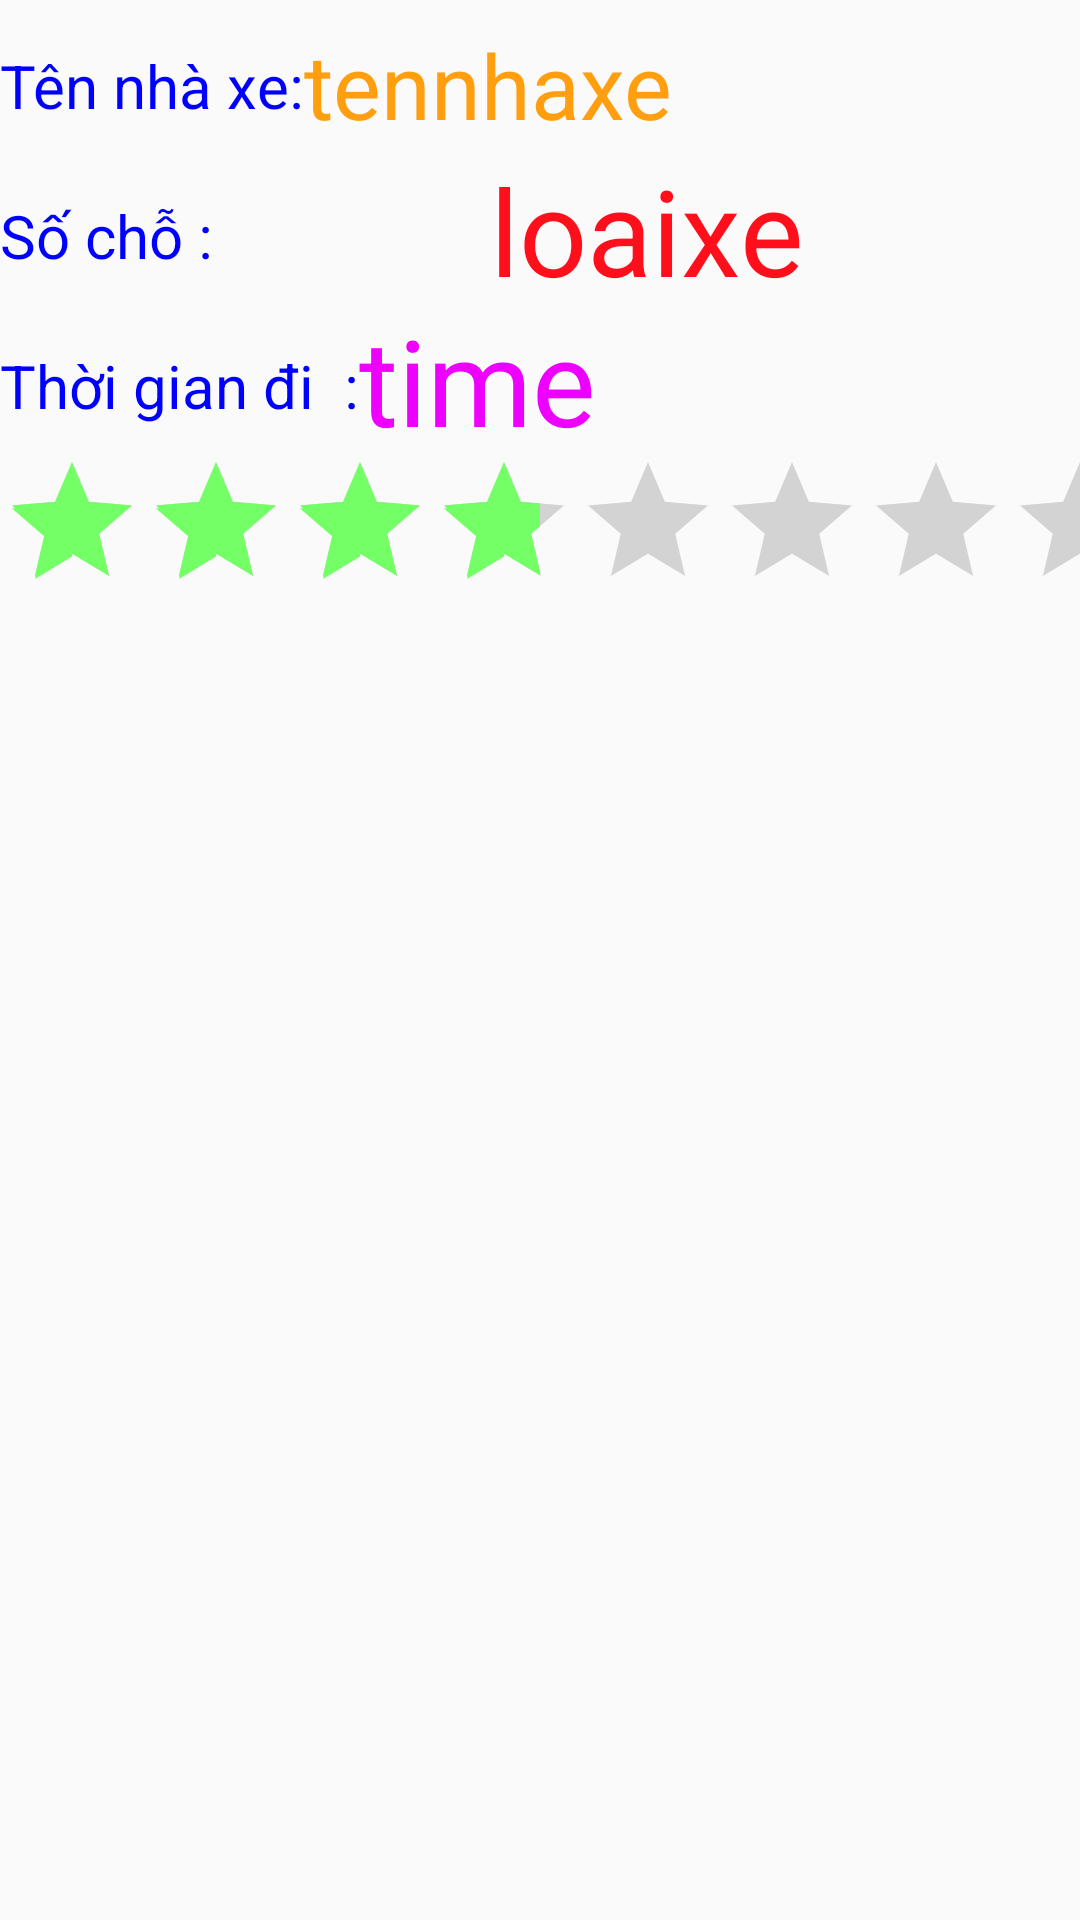

The Android layout XML behind this screen, and the referenced resources:
<!-- AndroidManifest.xml: application theme CarServicesAppTheme -->
<!-- res/layout/listketqua.xml -->
<?xml version="1.0" encoding="utf-8"?>
<LinearLayout
    xmlns:android="http://schemas.android.com/apk/res/android" android:layout_width="match_parent"
    android:layout_height="200dp"
    android:orientation="vertical"
    >
    <LinearLayout
        android:layout_width="match_parent"
        android:layout_height="50dp"
        android:orientation="horizontal"
        >
        <TextView
            android:layout_width="wrap_content"
            android:layout_height="match_parent"
            android:text="Tên nhà xe:"
            android:textSize="20dp"
            android:layout_marginTop= "15dp"
            android:textColor="#0000ff"

            />
        <TextView
        android:layout_width="match_parent"
        android:layout_height="wrap_content"
        android:text="tennhaxe"
        android:textSize="30dp"
            android:layout_marginTop= "8dp"
            android:textColor="#ff9f0f"
        android:id="@+id/txtTenNhaXe"
        />
    </LinearLayout>
    <LinearLayout
        android:layout_width="match_parent"
        android:layout_height="50dp"
        android:orientation="horizontal"
        >
        <TextView
            android:layout_width="wrap_content"
            android:layout_height="match_parent"
            android:text="Số chỗ :"
            android:textSize="20dp"
            android:layout_marginTop= "15dp"
            android:textColor="#0000ff"

            />
        <TextView
            android:layout_width="match_parent"
            android:layout_height="wrap_content"
            android:gravity="center"
            android:text="loaixe"
            android:textSize="40dp"
            android:id="@+id/txtLoaiXe"
            android:textColor="#ff0f1b"
            />
    </LinearLayout>
    <LinearLayout
        android:layout_width="match_parent"
        android:layout_height="50dp"
        android:orientation="horizontal"
        >
        <TextView
            android:layout_width="wrap_content"
            android:layout_height="match_parent"
            android:text="Thời gian đi  :"
            android:textSize="20dp"
            android:layout_marginTop= "15dp"
            android:textColor="#0000ff"

            />
        <TextView
            android:layout_width="match_parent"
            android:layout_height="wrap_content"
            android:text="time"
            android:textSize="40dp"
            android:id="@+id/txtTime"
            android:textColor="#ee00ff"
            />
    </LinearLayout>
    <LinearLayout
        android:layout_width="match_parent"
        android:layout_height="50dp"
        android:orientation="horizontal"
        >
        <RatingBar
            android:layout_width="match_parent"
            android:layout_height="wrap_content"
            android:gravity="center"
            android:text="loaixe"
            android:textSize="40dp"
            android:id="@+id/rbXepHang"
            android:numStars="4"
            android:stepSize="1.0"
            android:rating="2.0"
            />
    </LinearLayout>

</LinearLayout>
<!-- resources referenced by this layout -->
<resources>
  <style name="CarServicesAppTheme" parent="AppTheme">
          <item name="windowActionBar">false</item>
          <item name="windowNoTitle">true</item>
          <item name="android:colorPrimary">@color/primaryColor</item>
          <item name="android:colorPrimaryDark">@color/primaryDarkColor</item>
          <item name="android:colorAccent">@color/secondaryColor</item>
          <item name="android:buttonStyle">@style/buttonStyle</item>
          <item name="android:textViewStyle">@style/primaryLargeTextStyle</item>
  
          <item name="android:fontFamily">@font/roboto</item>
          <item name="android:buttonStyleToggle">@style/toggleButtonStyle</item>
  
  
  
      </style>
  <style name="AppTheme" parent="Theme.AppCompat.Light.DarkActionBar">
          <item name="colorPrimary">@color/colorPrimary</item>
          <item name="colorPrimaryDark">@color/colorPrimaryDark</item>
          <item name="colorAccent">@color/colorAccent</item>
      </style>
  <color name="primaryColor">#32cd32</color>
  <color name="primaryDarkColor">#009b00</color>
  <color name="secondaryColor">#303f9f</color>
  <style name="buttonStyle" parent="CarServicesAppTheme">
          <item name="android:textColor">@color/secondaryTextColor</item>
          <item name="android:background">@drawable/button_selector</item>
          <item name="android:fontFamily">@font/roboto</item>
          <item name="android:padding">10dp</item>
          <item name="android:gravity">center</item>
          <item name="android:textStyle">bold</item>
          <item name="android:textSize">@dimen/buttonTextSize</item>
      </style>
  <style name="primaryLargeTextStyle" parent="CarServicesAppTheme">
          <item name="android:textColor">@color/primaryTextColor</item>
          <item name="android:padding">5dp</item>
          <item name="android:textSize">@dimen/largeTextSize</item>
          <item name="android:layout_marginTop">5dp</item>
          <item name="android:layout_marginBottom">5dp</item>
      </style>
  <style name="toggleButtonStyle" parent="CarServicesAppTheme">
          <item name="android:textColor">@color/secondaryTextColor</item>
          <item name="android:background">@drawable/button_selector</item>
          <item name="android:fontFamily">@font/roboto</item>
          <item name="android:padding">10dp</item>
          <item name="android:gravity">center</item>
          <item name="android:textStyle">bold</item>
          <item name="android:textSize">@dimen/buttonTextSize</item>
      </style>
  <color name="colorPrimary">#3F51B5</color>
  <color name="colorPrimaryDark">#303F9F</color>
  <color name="colorAccent">#FF4081</color>
  <color name="secondaryTextColor">#ffffff</color>
  <color name="primaryTextColor">#000000</color>
  <dimen name="largeTextSize">20sp</dimen>
</resources>
